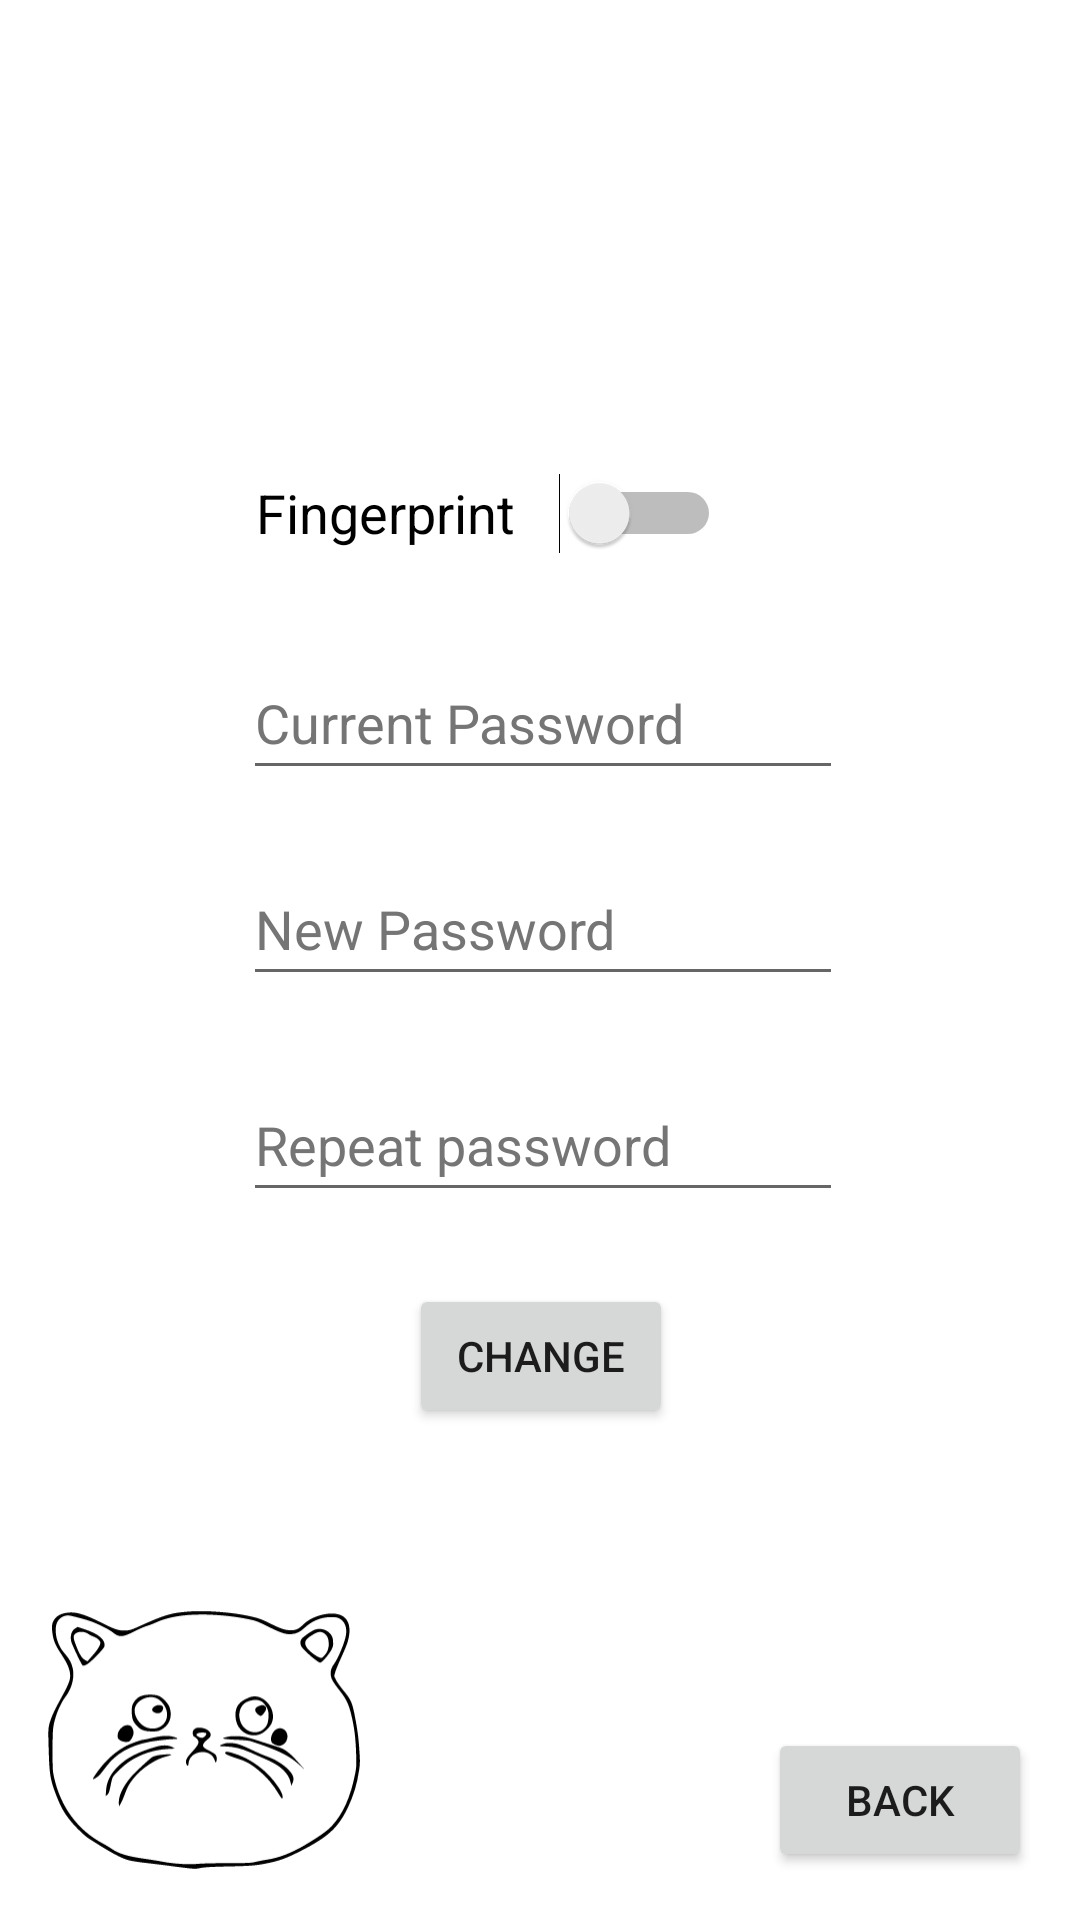

Android layout source for this screen:
<!-- AndroidManifest.xml: application theme Theme.CatNote -->
<!-- res/layout/activity_settings.xml -->
<?xml version="1.0" encoding="utf-8"?>
<androidx.constraintlayout.widget.ConstraintLayout xmlns:android="http://schemas.android.com/apk/res/android"
    xmlns:app="http://schemas.android.com/apk/res-auto"
    xmlns:tools="http://schemas.android.com/tools"
    android:layout_width="match_parent"
    android:layout_height="match_parent"
    tools:context=".SettingsActivity"
    tools:layout_editor_absoluteX="-34dp"
    tools:layout_editor_absoluteY="-48dp">

    <EditText
        android:id="@+id/pwdPasswordNew"
        android:layout_width="wrap_content"
        android:layout_height="wrap_content"
        android:layout_marginBottom="24dp"
        android:autofillHints=""
        android:hint="@string/new_password"
        android:inputType="textPassword"
        android:minWidth="200sp"
        android:minHeight="48dp"
        android:textColorHint="#757575"
        app:layout_constraintBottom_toTopOf="@+id/pwdPasswordNew0"
        app:layout_constraintEnd_toEndOf="parent"
        app:layout_constraintHorizontal_bias="0.507"
        app:layout_constraintStart_toStartOf="parent" />


    <Switch
        android:id="@+id/switch0"
        android:layout_width="155dp"
        android:layout_height="50dp"
        android:hint=""
        android:text="@string/finger_switch"
        android:textSize="18dp"
        app:layout_constraintBottom_toTopOf="@+id/pwdPassword"
        app:layout_constraintEnd_toEndOf="parent"
        app:layout_constraintHorizontal_bias="0.417"
        app:layout_constraintStart_toStartOf="parent"
        app:layout_constraintTop_toTopOf="parent"
        app:layout_constraintVertical_bias="0.884" />

    <EditText
        android:id="@+id/pwdPassword"
        android:layout_width="wrap_content"
        android:layout_height="wrap_content"
        android:autofillHints=""
        android:hint="@string/current_password"
        android:inputType="textPassword"
        android:minWidth="200sp"
        android:minHeight="48dp"
        android:textColorHint="#757575"
        app:layout_constraintBottom_toTopOf="@+id/pwdPasswordNew"
        app:layout_constraintEnd_toEndOf="parent"
        app:layout_constraintHorizontal_bias="0.507"
        app:layout_constraintStart_toStartOf="parent"
        app:layout_constraintTop_toTopOf="parent"
        app:layout_constraintVertical_bias="0.913" />

    <Button
        android:id="@+id/button3"
        android:layout_width="wrap_content"
        android:layout_height="wrap_content"
        android:layout_marginBottom="164dp"
        android:onClick="onClickButtonChange"
        android:text="@string/change_button"
        app:layout_constraintBottom_toBottomOf="parent"
        app:layout_constraintEnd_toEndOf="parent"
        app:layout_constraintHorizontal_bias="0.501"
        app:layout_constraintStart_toStartOf="parent"
        tools:ignore="MissingConstraints" />

    <EditText
        android:id="@+id/pwdPasswordNew0"
        android:layout_width="wrap_content"
        android:layout_height="wrap_content"
        android:layout_marginBottom="24dp"
        android:autofillHints=""
        android:hint="@string/repeat_password"
        android:inputType="textPassword"
        android:minWidth="200sp"
        android:minHeight="48dp"
        android:textColorHint="#757575"
        app:layout_constraintBottom_toTopOf="@+id/button3"
        app:layout_constraintEnd_toEndOf="parent"
        app:layout_constraintHorizontal_bias="0.507"
        app:layout_constraintStart_toStartOf="parent" />

    <ImageView
        android:id="@+id/imageView"
        android:layout_width="104dp"
        android:layout_height="88dp"
        android:layout_marginStart="16dp"
        android:layout_marginBottom="16dp"
        android:contentDescription="@string/todo"
        app:layout_constraintBottom_toBottomOf="parent"
        app:layout_constraintStart_toStartOf="parent"
        app:srcCompat="@drawable/cat" />

    <Button
        android:id="@+id/button"
        android:layout_width="wrap_content"
        android:layout_height="wrap_content"
        android:layout_marginEnd="16dp"
        android:layout_marginBottom="16dp"
        android:onClick="onClickButtonBack"
        android:text="@string/back_button"
        app:layout_constraintBottom_toBottomOf="parent"
        app:layout_constraintEnd_toEndOf="parent"
        tools:ignore="MissingConstraints" />

</androidx.constraintlayout.widget.ConstraintLayout>
<!-- resources referenced by this layout -->
<resources>
  <!-- drawable cat: vector/xml drawable (drawable, 8363 chars, omitted) -->
  <string name="back_button">Back</string>
  <string name="change_button">Change</string>
  <string name="current_password">Current Password</string>
  <string name="finger_switch">Fingerprint</string>
  <string name="new_password">New Password</string>
  <string name="repeat_password">Repeat password</string>
  <string name="todo">TODO</string>
  <style name="Theme.CatNote" parent="Theme.MaterialComponents.DayNight.NoActionBar">
          
          <item name="colorPrimary">@color/purple_500</item>
          <item name="colorPrimaryVariant">@color/purple_700</item>
          <item name="colorOnPrimary">@color/white</item>
          
          <item name="colorSecondary">@color/teal_200</item>
          <item name="colorSecondaryVariant">@color/teal_700</item>
          <item name="colorOnSecondary">@color/black</item>
          
          <item name="android:statusBarColor">?attr/colorPrimaryVariant</item>
          
      </style>
  <color name="purple_500">#FF6200EE</color>
  <color name="purple_700">#FF3700B3</color>
  <color name="white">#FFFFFFFF</color>
  <color name="teal_200">#FF03DAC5</color>
  <color name="teal_700">#FF018786</color>
  <color name="black">#FF000000</color>
</resources>
